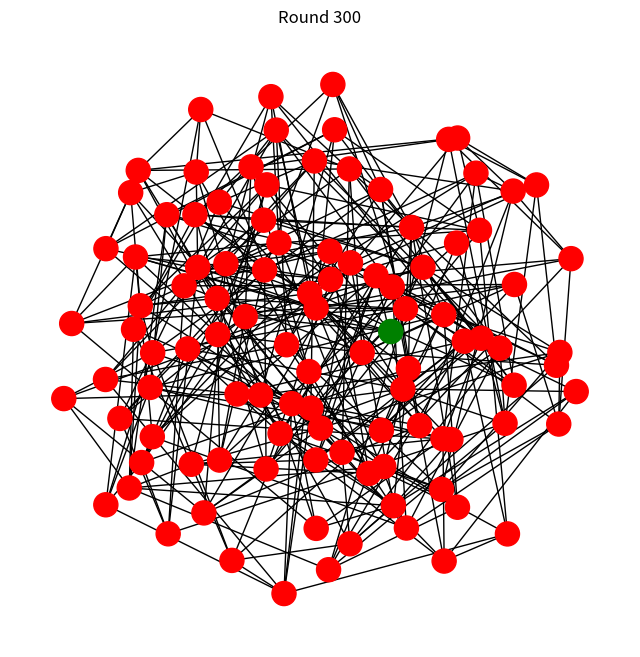

Source code (Python): (Note: this script raises an exception after producing the figure.)
import networkx as nx
import numpy as np
import matplotlib.pyplot as plt
import matplotlib.animation as animation
import pandas as pd
from dataclasses import dataclass
from typing import Dict, List, Tuple
from collections import Counter
import seaborn as sns
from tqdm import tqdm

@dataclass
class SimulationParams:
    n_healthy: int = 100
    n_cancer: int = 5
    max_edges: int = 5
    max_rounds: int = 1000
    cells_per_round: int = 10
    treatment_interval: int = 5
    healthy_kill_prob: float = 0.1
    cancer_kill_prob: float = 0.3
    healthy_spread_threshold: float = 0.6  
    cancer_spread_threshold: float = 0.8   
    fixation_threshold: float = 0.99
    seed: int = 42

class TissueSimulation:
    def __init__(self, params: SimulationParams, treatment_type: str = 'standard'):
        if treatment_type not in ['none', 'standard', 'alternative']:
            raise ValueError("Treatment type must be 'none', 'standard', or 'alternative'")
        self.params = params
        self.treatment_type = treatment_type
        self.history = []
        np.random.seed(self.params.seed)
        self.reset()

    def reset(self):
        total_cells = self.params.n_healthy + self.params.n_cancer
        self.G = nx.Graph()
        self.G.add_nodes_from(range(total_cells))
        self.round = 0
        self.metrics = []
        self._setup_initial_network()
        self.save_state()

    def _setup_initial_network(self):
        total_cells = self.params.n_healthy + self.params.n_cancer
        
        cell_types = {
            i: ('healthy' if i < self.params.n_healthy else 'cancer')
            for i in range(total_cells)
        }
        nx.set_node_attributes(self.G, cell_types, 'type')
        nx.set_node_attributes(self.G, False, 'under_treatment')
        
        for i in range(total_cells):
            possible_neighbors = list(set(range(total_cells)) - {i} - set(self.G.neighbors(i)))
            n_edges_to_add = min(
                self.params.max_edges - self.G.degree(i),
                len(possible_neighbors)
            )
            if n_edges_to_add > 0:
                new_neighbors = np.random.choice(
                    possible_neighbors,
                    size=n_edges_to_add,
                    replace=False
                )
                self.G.add_edges_from((i, n) for n in new_neighbors)

    def get_cell_proportions(self):
        counts = Counter(nx.get_node_attributes(self.G, 'type').values())
        total_living = counts.get('healthy', 0) + counts.get('cancer', 0)
        
        if total_living == 0:
            return 0, 0, 1  # All dead
            
        return (
            counts.get('healthy', 0) / len(self.G),
            counts.get('cancer', 0) / len(self.G),
            counts.get('dead', 0) / len(self.G)
        )

    def check_fixation(self):
        healthy_prop, cancer_prop, _ = self.get_cell_proportions()
        return (healthy_prop >= self.params.fixation_threshold or 
                cancer_prop >= self.params.fixation_threshold or 
                healthy_prop + cancer_prop == 0)

    def save_state(self):
        state = {
            node: {
                'type': data['type'],
                'under_treatment': data['under_treatment']
            }
            for node, data in self.G.nodes(data=True)
        }
        self.history.append(state)

    def apply_treatment(self):
        if self.treatment_type == 'none':
            return
        elif self.treatment_type == 'standard':
            self._standard_treatment()
        else:
            nx.set_node_attributes(self.G, True, 'under_treatment')

    def _standard_treatment(self):
        updates = {}
        for node, data in self.G.nodes(data=True):
            if data['type'] == 'dead':
                continue
            
            kill_prob = (self.params.healthy_kill_prob 
                        if data['type'] == 'healthy' 
                        else self.params.cancer_kill_prob)
            
            if np.random.random() < kill_prob:
                updates[node] = {'type': 'dead'}
        
        nx.set_node_attributes(self.G, updates)

    def simulate_round(self):
      if self.treatment_type != 'none':
          if self.round % self.params.treatment_interval == 0 and self.round > 0:
              self.apply_treatment()

      living_cells = [
          node for node, data in self.G.nodes(data=True)
          if data['type'] != 'dead'
      ]
      
      if len(living_cells) < 2:
          return False
          
      n_select = min(self.params.cells_per_round, len(living_cells))
      selected_cells = np.random.choice(living_cells, size=n_select, replace=False)
      
      updates = {}
      for cell in selected_cells:
          cell_type = self.G.nodes[cell]['type']
          
          if (self.treatment_type != 'none' and 
              self.treatment_type == 'alternative' and 
              self.G.nodes[cell]['under_treatment']):
              kill_prob = (self.params.healthy_kill_prob 
                        if cell_type == 'healthy'
                        else self.params.cancer_kill_prob)
              if np.random.random() < kill_prob:
                  updates[cell] = {'type': 'dead'}
                  continue

          neighbors = list(self.G.neighbors(cell))
          if neighbors:
              target = np.random.choice(neighbors)
              # Use different spread thresholds based on cell type
              spread_threshold = (self.params.cancer_spread_threshold 
                                if cell_type == 'cancer' 
                                else self.params.healthy_spread_threshold)
              
              # Key fix: Only attempt spread if target is not the same type
              # AND invert the threshold comparison for cancer cells
              if self.G.nodes[target]['type'] != cell_type:
                  if cell_type == 'cancer':
                      # For cancer cells, LOWER threshold means MORE spreading
                      if np.random.random() <= spread_threshold:  # Changed < to <=
                          updates[target] = {'type': cell_type}
                  else:
                      # For healthy cells, HIGHER threshold means MORE spreading
                      if np.random.random() <= spread_threshold:  # Changed < to <=
                          updates[target] = {'type': cell_type}

      nx.set_node_attributes(self.G, updates)
      
      if self.treatment_type == 'alternative':
          nx.set_node_attributes(self.G, False, 'under_treatment')

      self._record_metrics()
      self.save_state()
      self.round += 1

      return (not self.check_fixation() and 
              self.round < self.params.max_rounds)
            
    def _record_metrics(self):
        healthy_prop, cancer_prop, dead_prop = self.get_cell_proportions()
        self.metrics.append({
            'round': self.round,
            'healthy_proportion': healthy_prop,
            'cancer_proportion': cancer_prop,
            'dead_proportion': dead_prop,
            'treatment_type': self.treatment_type
        })

    def run_simulation(self, store_history: bool = True) -> pd.DataFrame:
        """
        Run the simulation until fixation or max rounds reached.
        
        Args:
            store_history (bool): Whether to store the state history for animation
            
        Returns:
            pd.DataFrame: DataFrame containing the simulation metrics
        """
        if not store_history:
            self.history = []
        
        while self.simulate_round():
            if not store_history:
                self.history = []
                
        return pd.DataFrame(self.metrics)
    
    def create_animation(self, filename: str, max_frames: int = 50):
        frame_interval = max(1, len(self.history) // max_frames)
        selected_frames = self.history[::frame_interval]
        
        fig, ax = plt.subplots(figsize=(8, 8))
        pos = nx.spring_layout(self.G, k=1, iterations=50)

        color_map = {
            'dead': 'gray',
            'healthy': {'normal': 'green', 'treatment': 'lightgreen'},
            'cancer': {'normal': 'red', 'treatment': 'pink'}
        }

        def update(frame):
            ax.clear()
            state = selected_frames[frame]
            
            node_colors = [
                color_map[state[node]['type']]['treatment' if state[node]['under_treatment'] else 'normal']
                if state[node]['type'] != 'dead' else color_map['dead']
                for node in self.G.nodes()
            ]

            nx.draw(self.G, pos=pos, node_color=node_colors, 
                   with_labels=False, ax=ax, node_size=300)
            ax.set_title(f'Round {frame * frame_interval}')
            return ax,

        ani = animation.FuncAnimation(
            fig, update, frames=len(selected_frames), 
            interval=200, blit=False
        )
        ani.save(filename, writer='ffmpeg')
        plt.close()

def run_parameter_sweep(n_trials: int = 10, base_seed: int = 42) -> pd.DataFrame:
    param_variations = {
        'base': SimulationParams(seed=base_seed),
        'high_virulence': SimulationParams(
            cancer_spread_threshold=0.2,
            healthy_spread_threshold=0.6,
            seed=base_seed
        ),
        'low_virulence': SimulationParams(
            cancer_spread_threshold=0.5,
            healthy_spread_threshold=0.6,
            seed=base_seed
        ),
        'aggressive_treatment': SimulationParams(
            healthy_kill_prob=0.05,
            cancer_kill_prob=0.5,
            seed=base_seed
        ),
        'frequent_treatment': SimulationParams(treatment_interval=3, seed=base_seed),
        'infrequent_treatment': SimulationParams(treatment_interval=10, seed=base_seed),
    }
    
    results = []
    
    for param_name, params in tqdm(param_variations.items(), desc="Parameter sets"):
        for treatment_type in ['none', 'standard', 'alternative']:
            for trial in range(n_trials):
                params.seed = base_seed + trial
                sim = TissueSimulation(params, treatment_type)
                metrics_df = sim.run_simulation(store_history=False)
                
                final_metrics = metrics_df.iloc[-1].to_dict()
                max_cancer_prop = metrics_df['cancer_proportion'].max()
                survival_time = len(metrics_df)
                
                results.append({
                    'parameter_set': param_name,
                    'treatment_type': treatment_type,
                    'trial': trial,
                    'final_healthy_prop': final_metrics['healthy_proportion'],
                    'final_cancer_prop': final_metrics['cancer_proportion'],
                    'final_dead_prop': final_metrics['dead_proportion'],
                    'max_cancer_prop': max_cancer_prop,
                    'survival_time': survival_time,
                    'seed': params.seed,
                    'cancer_spread_threshold': params.cancer_spread_threshold,
                    'healthy_spread_threshold': params.healthy_spread_threshold,
                    **params.__dict__
                })
    
    return pd.DataFrame(results)

def create_analysis_plots(sweep_results: pd.DataFrame):
    fig = plt.figure(figsize=(20, 15))
    
    # 1. Box plot of final cancer proportion
    ax1 = plt.subplot(2, 2, 1)
    sns.boxplot(data=sweep_results, x='parameter_set', y='final_cancer_prop',
                hue='treatment_type', ax=ax1)
    ax1.set_title('Final Cancer Cell Proportion Distribution')
    ax1.set_xticklabels(ax1.get_xticklabels(), rotation=45)
    
    # 2. Box plot of survival time
    ax2 = plt.subplot(2, 2, 2)
    sns.boxplot(data=sweep_results, x='parameter_set', y='survival_time',
                hue='treatment_type', ax=ax2)
    ax2.set_title('Simulation Survival Time Distribution')
    ax2.set_xticklabels(ax2.get_xticklabels(), rotation=45)
    
    # 3. Scatter plot of final proportions
    ax3 = plt.subplot(2, 2, 3)
    for treatment in sweep_results['treatment_type'].unique():
        data = sweep_results[sweep_results['treatment_type'] == treatment]
        ax3.scatter(data['final_healthy_prop'], data['final_cancer_prop'], 
                   label=treatment, alpha=0.6)
    ax3.set_xlabel('Final Healthy Cell Proportion')
    ax3.set_ylabel('Final Cancer Cell Proportion')
    ax3.set_title('Final Cell Type Proportions')
    ax3.legend()
    
    # 4. Bar plot of average max cancer proportion
    ax4 = plt.subplot(2, 2, 4)
    pivot_data = sweep_results.pivot_table(
        values='max_cancer_prop',
        index='parameter_set',
        columns='treatment_type',
        aggfunc='mean'
    )
    pivot_data.plot(kind='bar', ax=ax4)
    ax4.set_title('Average Maximum Cancer Cell Proportion')
    ax4.set_xticklabels(ax4.get_xticklabels(), rotation=45)
    
    plt.tight_layout()
    plt.savefig('parameter_sweep_analysis.png', dpi=300, bbox_inches='tight')
    plt.close()

def create_single_run_animations(base_seed: int = 42):
    params = SimulationParams(seed=base_seed)
    for treatment_type in ['none', 'standard', 'alternative']:
        print(f"Creating animation for {treatment_type} treatment...")
        sim = TissueSimulation(params, treatment_type)
        sim.run_simulation(store_history=True)
        sim.create_animation(f'{treatment_type}_treatment.mp4')

def create_additional_plots(sweep_results: pd.DataFrame):
    # 1. Time series plot of cell proportions for each treatment type
    fig = plt.figure(figsize=(20, 15))
    
    # Reconstruct time series data
    time_series_data = []
    for _, row in sweep_results.iterrows():
        param_set = row['parameter_set']
        treatment = row['treatment_type']
        sim = TissueSimulation(
            SimulationParams(**{k: row[k] for k in SimulationParams().__dict__.keys()}),
            treatment
        )
        metrics_df = sim.run_simulation(store_history=False)
        metrics_df['parameter_set'] = param_set
        metrics_df['treatment_type'] = treatment
        metrics_df['trial'] = row['trial']
        time_series_data.append(metrics_df)
    
    time_series_df = pd.concat(time_series_data)
    
    # 1. Average cell proportions over time for each treatment
    ax1 = plt.subplot(2, 2, 1)
    for treatment in ['none', 'standard', 'alternative']:
        treatment_data = time_series_df[time_series_df['treatment_type'] == treatment]
        avg_data = treatment_data.groupby('round').agg({
            'healthy_proportion': 'mean',
            'cancer_proportion': 'mean',
            'dead_proportion': 'mean'
        })
        
        ax1.plot(avg_data.index, avg_data['healthy_proportion'], 
                label=f'{treatment} - Healthy', linestyle='-')
        ax1.plot(avg_data.index, avg_data['cancer_proportion'],
                label=f'{treatment} - Cancer', linestyle='--')
        ax1.plot(avg_data.index, avg_data['dead_proportion'],
                label=f'{treatment} - Dead', linestyle=':')
    
    ax1.set_xlabel('Round')
    ax1.set_ylabel('Cell Proportion')
    ax1.set_title('Average Cell Proportions Over Time by Treatment')
    ax1.legend(bbox_to_anchor=(1.05, 1), loc='upper left')
    
    # 2. Treatment timing impact visualization
    ax2 = plt.subplot(2, 2, 2)
    treatment_timings = time_series_df[
        time_series_df['parameter_set'].isin(['frequent_treatment', 'infrequent_treatment'])
    ]
    
    for param_set in ['frequent_treatment', 'infrequent_treatment']:
        param_data = treatment_timings[treatment_timings['parameter_set'] == param_set]
        avg_data = param_data.groupby(['round', 'treatment_type']).agg({
            'cancer_proportion': 'mean'
        }).reset_index()
        
        for treatment in ['standard', 'alternative']:
            treatment_avg = avg_data[avg_data['treatment_type'] == treatment]
            ax2.plot(treatment_avg['round'], treatment_avg['cancer_proportion'],
                    label=f'{param_set} - {treatment}')
    
    ax2.set_xlabel('Round')
    ax2.set_ylabel('Cancer Proportion')
    ax2.set_title('Impact of Treatment Timing on Cancer Growth')
    ax2.legend(bbox_to_anchor=(1.05, 1), loc='upper left')
    
    # 3. Virulence comparison
    ax3 = plt.subplot(2, 2, 3)
    virulence_data = time_series_df[
        time_series_df['parameter_set'].isin(['high_virulence', 'low_virulence', 'base'])
    ]
    
    for param_set in ['high_virulence', 'low_virulence', 'base']:
        param_data = virulence_data[virulence_data['parameter_set'] == param_set]
        avg_data = param_data.groupby('round').agg({
            'cancer_proportion': ['mean', 'std']
        }).reset_index()
        
        mean = avg_data[('cancer_proportion', 'mean')]
        std = avg_data[('cancer_proportion', 'std')]
        
        ax3.plot(avg_data['round'], mean, label=param_set)
        ax3.fill_between(avg_data['round'], 
                        mean - std, 
                        mean + std,
                        alpha=0.2)
    
    ax3.set_xlabel('Round')
    ax3.set_ylabel('Cancer Proportion')
    ax3.set_title('Cancer Growth by Virulence Level')
    ax3.legend(bbox_to_anchor=(1.05, 1), loc='upper left')
    
    # 4. Treatment effectiveness heatmap
    ax4 = plt.subplot(2, 2, 4)
    effectiveness_data = sweep_results.pivot_table(
        values='max_cancer_prop',
        index='cancer_kill_prob',
        columns='healthy_kill_prob',
        aggfunc='mean'
    )
    
    sns.heatmap(effectiveness_data, 
                ax=ax4,
                cmap='RdYlBu_r',
                annot=True,
                fmt='.2f',
                cbar_kws={'label': 'Max Cancer Proportion'})
    
    ax4.set_title('Treatment Effectiveness\nby Kill Probabilities')
    ax4.set_xlabel('Healthy Cell Kill Probability')
    ax4.set_ylabel('Cancer Cell Kill Probability')
    
    plt.tight_layout()
    plt.savefig('additional_analysis.png', dpi=300, bbox_inches='tight')
    plt.close()
    
def main():
    base_seed = 42
    
    print("Creating single-run animations...")
    create_single_run_animations(base_seed)
    
    print("\nRunning parameter sweep with multiple trials...")
    sweep_results = run_parameter_sweep(n_trials=10, base_seed=base_seed)
    
    sweep_results.to_csv('parameter_sweep_results.csv', index=False)
    
    print("\nCreating additional analysis plots...")
    create_additional_plots(sweep_results)

    print("\nCreating analysis plots...")
    create_analysis_plots(sweep_results)

    print("\nSummary Statistics:")
    summary = sweep_results.groupby(['parameter_set', 'treatment_type']).agg({
        'final_cancer_prop': ['mean', 'std'],
        'survival_time': ['mean', 'std'],
        'max_cancer_prop': ['mean', 'std']
    }).round(2)
    
    print(summary)
    
    with open('simulation_summary.txt', 'w') as f:
        f.write("Simulation Summary\n")
        f.write("=================\n\n")
        f.write(str(summary))

if __name__ == "__main__":
    main()
